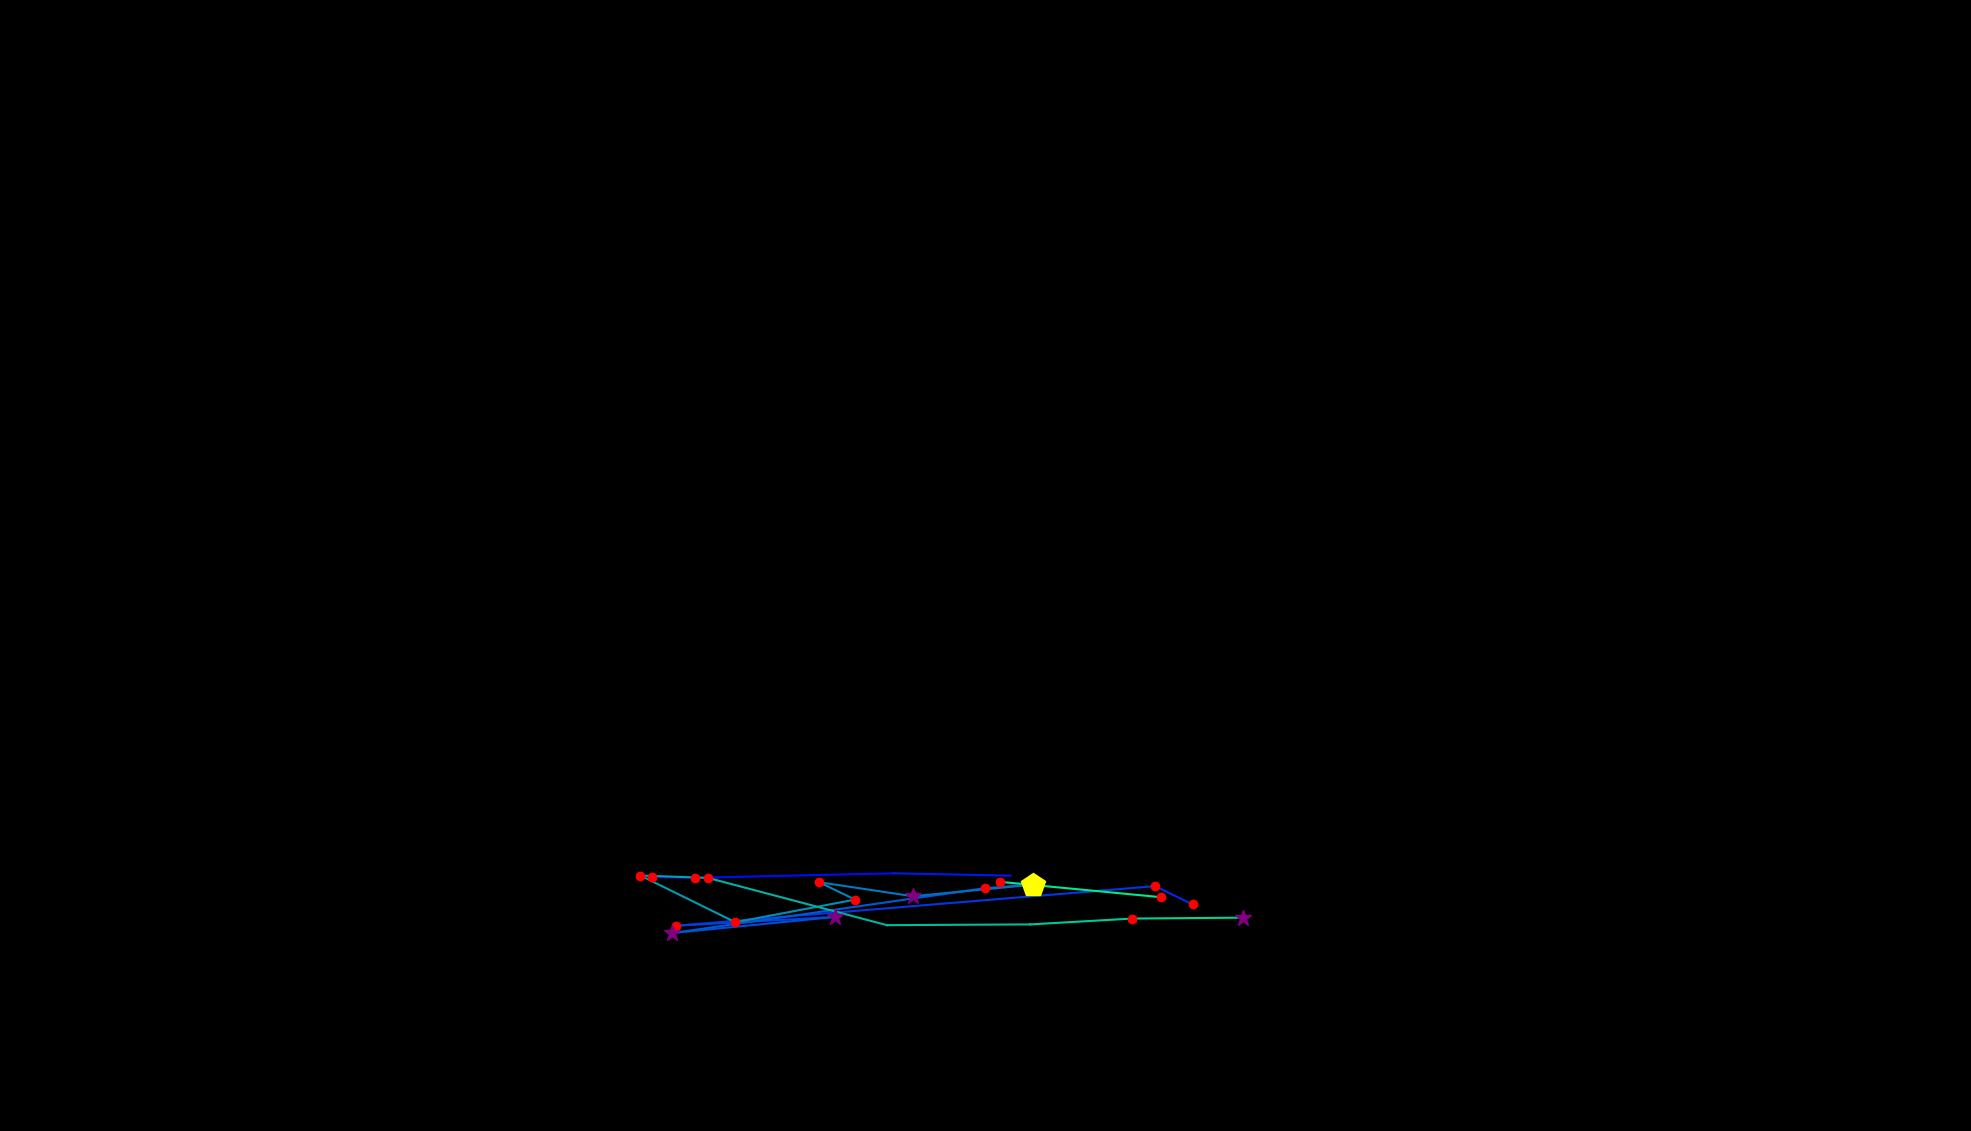

The table this chart was drawn from, first rows:
, fixation_id, timestamp, avg_gaze_x, avg_gaze_y, duration
0, 196.0, 49244, 846.4, 329.8, 132.6
1, 197.0, 49401, 902.4, 328.8, 156.7
2, 198.0, 49726, 1161, 334.7, 0.0
3, 199.0, 49834, 1312, 331.6, 96.41
4, 201.0, 50256, 1549, 294.2, 180.8
5, 202.0, 50461, 1500, 318, 132.6
6, 203.0, 50678, 877.7, 266.6, 229
7, 204.0, 50991, 1085, 278.1, 265.1
8, 205.0, 51317, 872.9, 257.1, 253.1
9, 206.0, 51618, 1279, 315.4, 120.5
10, 207.0, 51787, 1341, 319.9, 433.9
11, 208.0, 52257, 1185, 304.9, 349.5
12, 209.0, 52630, 1064, 323.2, 192.8
13, 210.0, 52847, 1111, 300.5, 144.6
14, 211.0, 53064, 954.9, 271.1, 144.6
15, 212.0, 53354, 831.7, 331.8, 229
16, 213.0, 53607, 919.5, 328.7, 229
17, 214.0, 53908, 1152, 267.3, 108.5
18, 215.0, 54137, 1338, 268.3, 108.5
19, 216.0, 54270, 1470, 275.9, 144.6
20, 217.0, 54450, 1614, 277.1, 253.1
21, 219.0, 55161, 1508, 303.6, 192.8
22, 220.0, 55414, 1299, 323.5, 144.6
